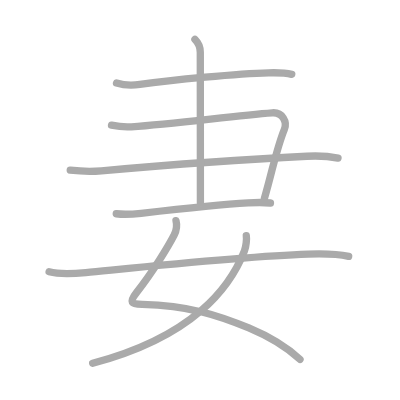
t = 0.00 s
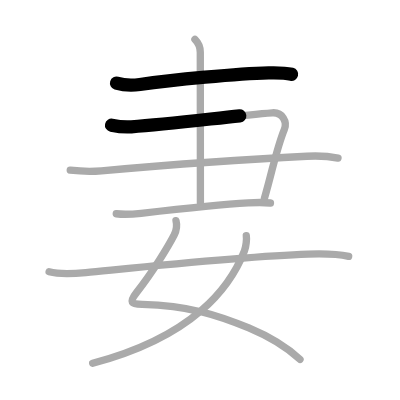
t = 1.50 s
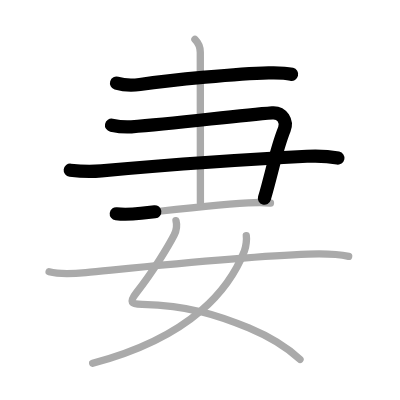
t = 3.25 s
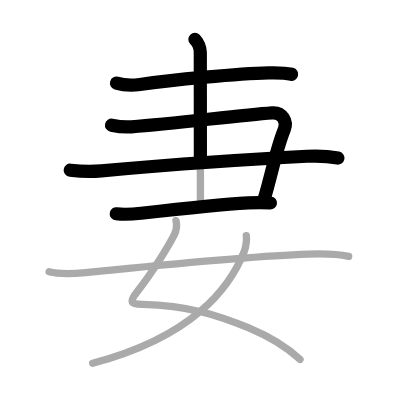
t = 4.75 s
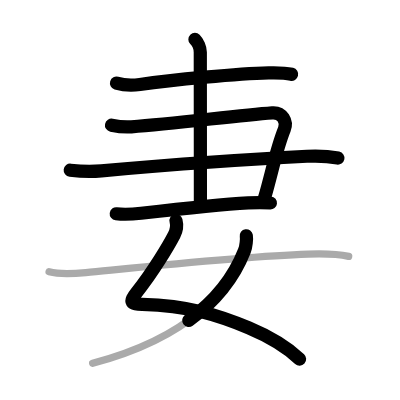
t = 6.50 s
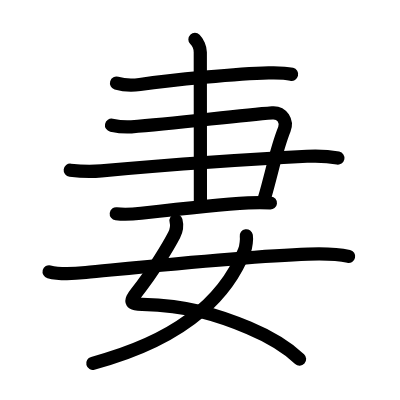
t = 8.00 s

The animated SVG that drew these frames (rendered in a browser with its animation timeline set to each time). Animation: 8 SMIL elements (animate=8); one cycle of 8.00 s.

<?xml version="1.0" standalone="no"?>
<!DOCTYPE svg PUBLIC "-//W3C//DTD SVG 1.1//EN"   "http://www.w3.org/Graphics/SVG/1.1/DTD/svg11.dtd">
<svg width="400px" height="400px"  version="1.1" xmlns="http://www.w3.org/2000/svg">
  <defs>
    <marker id="Triangle" viewBox="0 0 10 10" refX="0" refY="5" markerUnits="strokeWidth" markerWidth="3" style="stroke-opacity:0%;fill:#aaaaaa;" markerHeight="2" orient="auto">
      <path d="M 0 0 L 10 5 L 0 10 z" />
    </marker>
    
    <marker id="Arrow" viewBox="0 0 10 10" refX="5" refY="5" markerUnits="strokeWidth" markerWidth="1.8" style="stroke-opacity:0%;fill:#770000;" markerHeight="2" orient="auto">
      <path d="M 0 4 L 6 4 L 4 1 L 10 5 L 4 9 L 6 6 L 0 6 z" />
        <circle cx="5" cy="5" r="5" />
      </marker>
    
    <marker id="TriangleRed" viewBox="0 0 10 10" refX="0" refY="5" markerUnits="strokeWidth" markerWidth="3" style="stroke-opacity:0%;fill:#CC0000;" markerHeight="2" orient="auto">
      <path d="M 0 0 L 10 5 L 0 10 z" />
    </marker>
    
    <marker id="ArrowRed" viewBox="0 0 10 10" refX="5" refY="5" markerUnits="strokeWidth" markerWidth="1.8" style="stroke-opacity:0%;fill:#CC0000;" markerHeight="2" orient="auto">
      <path d="M 0 4 L 6 4 L 4 1 L 10 5 L 4 9 L 6 6 L 0 6 z" />
        <circle cx="5" cy="5" r="5" />
      </marker>
    
  </defs>
  
  <path style="fill:#ffffff; fill-opacity:100%; fill-rule:evenodd; stroke-width:0;" d="M 0 0 L 400px 0 L 400px 400px L 0 400px L 0 0" />

  <g transform="scale(3.6697247706422 3.6697247706422)">
<path style="fill:none; fill-opacity:0%; fill-rule:evenodd; stroke:#aaaaaa; stroke-opacity:100%; stroke-width: 1.5pt; stroke-linejoin:round; stroke-linecap:round;" d="M31.75 22.64c2 0.61 4.52 0.65 6.37 0.38c8.76-1.27 26.92-2.98 35.08-3.17c1.98-0.05 4.37-0.07 6.3 0.4"></path>
<path style="fill:none; fill-opacity:0%; fill-rule:evenodd; stroke:#aaaaaa; stroke-opacity:100%; stroke-width: 1.5pt; stroke-linejoin:round; stroke-linecap:round;" d="M30.39 34.12c1.86 0.38 3.43 0.57 5.41 0.43c12.05-0.86 28.45-3.05 38.39-3.8c2.79-0.21 4.13 2.44 3.3 4.48c-2.24 5.52-3.24 11.27-5.44 18.82"></path>
<path style="fill:none; fill-opacity:0%; fill-rule:evenodd; stroke:#aaaaaa; stroke-opacity:100%; stroke-width: 1.5pt; stroke-linejoin:round; stroke-linecap:round;" d="M19.14 46.38c2.93 0.33 5.55 0.43 8.49 0.17c17.35-1.54 41.39-3.25 56-3.97c2.94-0.15 5.6-0.08 8.48 0.5"></path>
<path style="fill:none; fill-opacity:0%; fill-rule:evenodd; stroke:#aaaaaa; stroke-opacity:100%; stroke-width: 1.5pt; stroke-linejoin:round; stroke-linecap:round;" d="M31.68 58.25c2.3 0.28 4.48 0.12 6.77-0.13c10.58-1.19 22.01-2.4 29.17-2.83c2.04-0.12 4.04-0.18 6.08 0.03"></path>
<path style="fill:none; fill-opacity:0%; fill-rule:evenodd; stroke:#aaaaaa; stroke-opacity:100%; stroke-width: 1.5pt; stroke-linejoin:round; stroke-linecap:round;" d="M53.12 10.75c0.75 0.75 1.46 2.25 1.46 3.5c0 2.38 0.03 33.25 0.03 41"></path>
<path style="fill:none; fill-opacity:0%; fill-rule:evenodd; stroke:#aaaaaa; stroke-opacity:100%; stroke-width: 1.5pt; stroke-linejoin:round; stroke-linecap:round;" d="M47.96 60.12c0.29 1.13 0.12 2.72-0.5 3.93C46 66.88 41.75 74 37.25 79.67c-2.23 2.81-1.51 3.21 1.5 3.28c12.75 0.3 21 3.05 29.05 6.42c5.47 2.29 9.7 4.63 13.95 8.57"></path>
<path style="fill:none; fill-opacity:0%; fill-rule:evenodd; stroke:#aaaaaa; stroke-opacity:100%; stroke-width: 1.5pt; stroke-linejoin:round; stroke-linecap:round;" d="M67.12 64.24c0.13 0.84-0.03 2.88-0.51 4.1C62.75 78.2 52.86 91.67 25.25 99"></path>
<path style="fill:none; fill-opacity:0%; fill-rule:evenodd; stroke:#aaaaaa; stroke-opacity:100%; stroke-width: 1.5pt; stroke-linejoin:round; stroke-linecap:round;" d="M13.38 74.06c3.23 0.84 6.73 0.53 10 0.21c14.2-1.38 42.91-4.43 60.63-5.03c3.53-0.12 7.62-0.12 11 0.62"></path>

<path style="fill:none; fill-opacity:0%; fill-rule:evenodd; stroke:#000000; stroke-opacity:100%; stroke-width: 2.7pt; stroke-linejoin:round; stroke-linecap:round;" d="M31.75 22.64c2 0.61 4.52 0.65 6.37 0.38c8.76-1.27 26.92-2.98 35.08-3.17c1.98-0.05 4.37-0.07 6.3 0.4" pathLength="100" stroke-dashoffset="100" stroke-dasharray="100 105"><animate id="dashAnim1" attributeName="stroke-dashoffset" from="100" to="0" dur="1s" calcMode="linear" fill="freeze"/></path>
<path style="fill:none; fill-opacity:0%; fill-rule:evenodd; stroke:#000000; stroke-opacity:100%; stroke-width: 2.7pt; stroke-linejoin:round; stroke-linecap:round;" d="M30.39 34.12c1.86 0.38 3.43 0.57 5.41 0.43c12.05-0.86 28.45-3.05 38.39-3.8c2.79-0.21 4.13 2.44 3.3 4.48c-2.24 5.52-3.24 11.27-5.44 18.82" pathLength="100" stroke-dashoffset="100" stroke-dasharray="100 105"><animate id="dashAnim2" attributeName="stroke-dashoffset" from="100" to="0" dur="1s" calcMode="linear" begin="dashAnim1.end" fill="freeze"/></path>
<path style="fill:none; fill-opacity:0%; fill-rule:evenodd; stroke:#000000; stroke-opacity:100%; stroke-width: 2.7pt; stroke-linejoin:round; stroke-linecap:round;" d="M19.14 46.38c2.93 0.33 5.55 0.43 8.49 0.17c17.35-1.54 41.39-3.25 56-3.97c2.94-0.15 5.6-0.08 8.48 0.5" pathLength="100" stroke-dashoffset="100" stroke-dasharray="100 105"><animate id="dashAnim3" attributeName="stroke-dashoffset" from="100" to="0" dur="1s" calcMode="linear" begin="dashAnim2.end" fill="freeze"/></path>
<path style="fill:none; fill-opacity:0%; fill-rule:evenodd; stroke:#000000; stroke-opacity:100%; stroke-width: 2.7pt; stroke-linejoin:round; stroke-linecap:round;" d="M31.68 58.25c2.3 0.28 4.48 0.12 6.77-0.13c10.58-1.19 22.01-2.4 29.17-2.83c2.04-0.12 4.04-0.18 6.08 0.03" pathLength="100" stroke-dashoffset="100" stroke-dasharray="100 105"><animate id="dashAnim4" attributeName="stroke-dashoffset" from="100" to="0" dur="1s" calcMode="linear" begin="dashAnim3.end" fill="freeze"/></path>
<path style="fill:none; fill-opacity:0%; fill-rule:evenodd; stroke:#000000; stroke-opacity:100%; stroke-width: 2.7pt; stroke-linejoin:round; stroke-linecap:round;" d="M53.12 10.75c0.75 0.75 1.46 2.25 1.46 3.5c0 2.38 0.03 33.25 0.03 41" pathLength="100" stroke-dashoffset="100" stroke-dasharray="100 105"><animate id="dashAnim5" attributeName="stroke-dashoffset" from="100" to="0" dur="1s" calcMode="linear" begin="dashAnim4.end" fill="freeze"/></path>
<path style="fill:none; fill-opacity:0%; fill-rule:evenodd; stroke:#000000; stroke-opacity:100%; stroke-width: 2.7pt; stroke-linejoin:round; stroke-linecap:round;" d="M47.96 60.12c0.29 1.13 0.12 2.72-0.5 3.93C46 66.88 41.75 74 37.25 79.67c-2.23 2.81-1.51 3.21 1.5 3.28c12.75 0.3 21 3.05 29.05 6.42c5.47 2.29 9.7 4.63 13.95 8.57" pathLength="100" stroke-dashoffset="100" stroke-dasharray="100 105"><animate id="dashAnim6" attributeName="stroke-dashoffset" from="100" to="0" dur="1s" calcMode="linear" begin="dashAnim5.end" fill="freeze"/></path>
<path style="fill:none; fill-opacity:0%; fill-rule:evenodd; stroke:#000000; stroke-opacity:100%; stroke-width: 2.7pt; stroke-linejoin:round; stroke-linecap:round;" d="M67.12 64.24c0.13 0.84-0.03 2.88-0.51 4.1C62.75 78.2 52.86 91.67 25.25 99" pathLength="100" stroke-dashoffset="100" stroke-dasharray="100 105"><animate id="dashAnim7" attributeName="stroke-dashoffset" from="100" to="0" dur="1s" calcMode="linear" begin="dashAnim6.end" fill="freeze"/></path>
<path style="fill:none; fill-opacity:0%; fill-rule:evenodd; stroke:#000000; stroke-opacity:100%; stroke-width: 2.7pt; stroke-linejoin:round; stroke-linecap:round;" d="M13.38 74.06c3.23 0.84 6.73 0.53 10 0.21c14.2-1.38 42.91-4.43 60.63-5.03c3.53-0.12 7.62-0.12 11 0.62" pathLength="100" stroke-dashoffset="100" stroke-dasharray="100 105"><animate id="dashAnim8" attributeName="stroke-dashoffset" from="100" to="0" dur="1s" calcMode="linear" begin="dashAnim7.end" fill="freeze"/></path>

</g>

</svg>  
          
